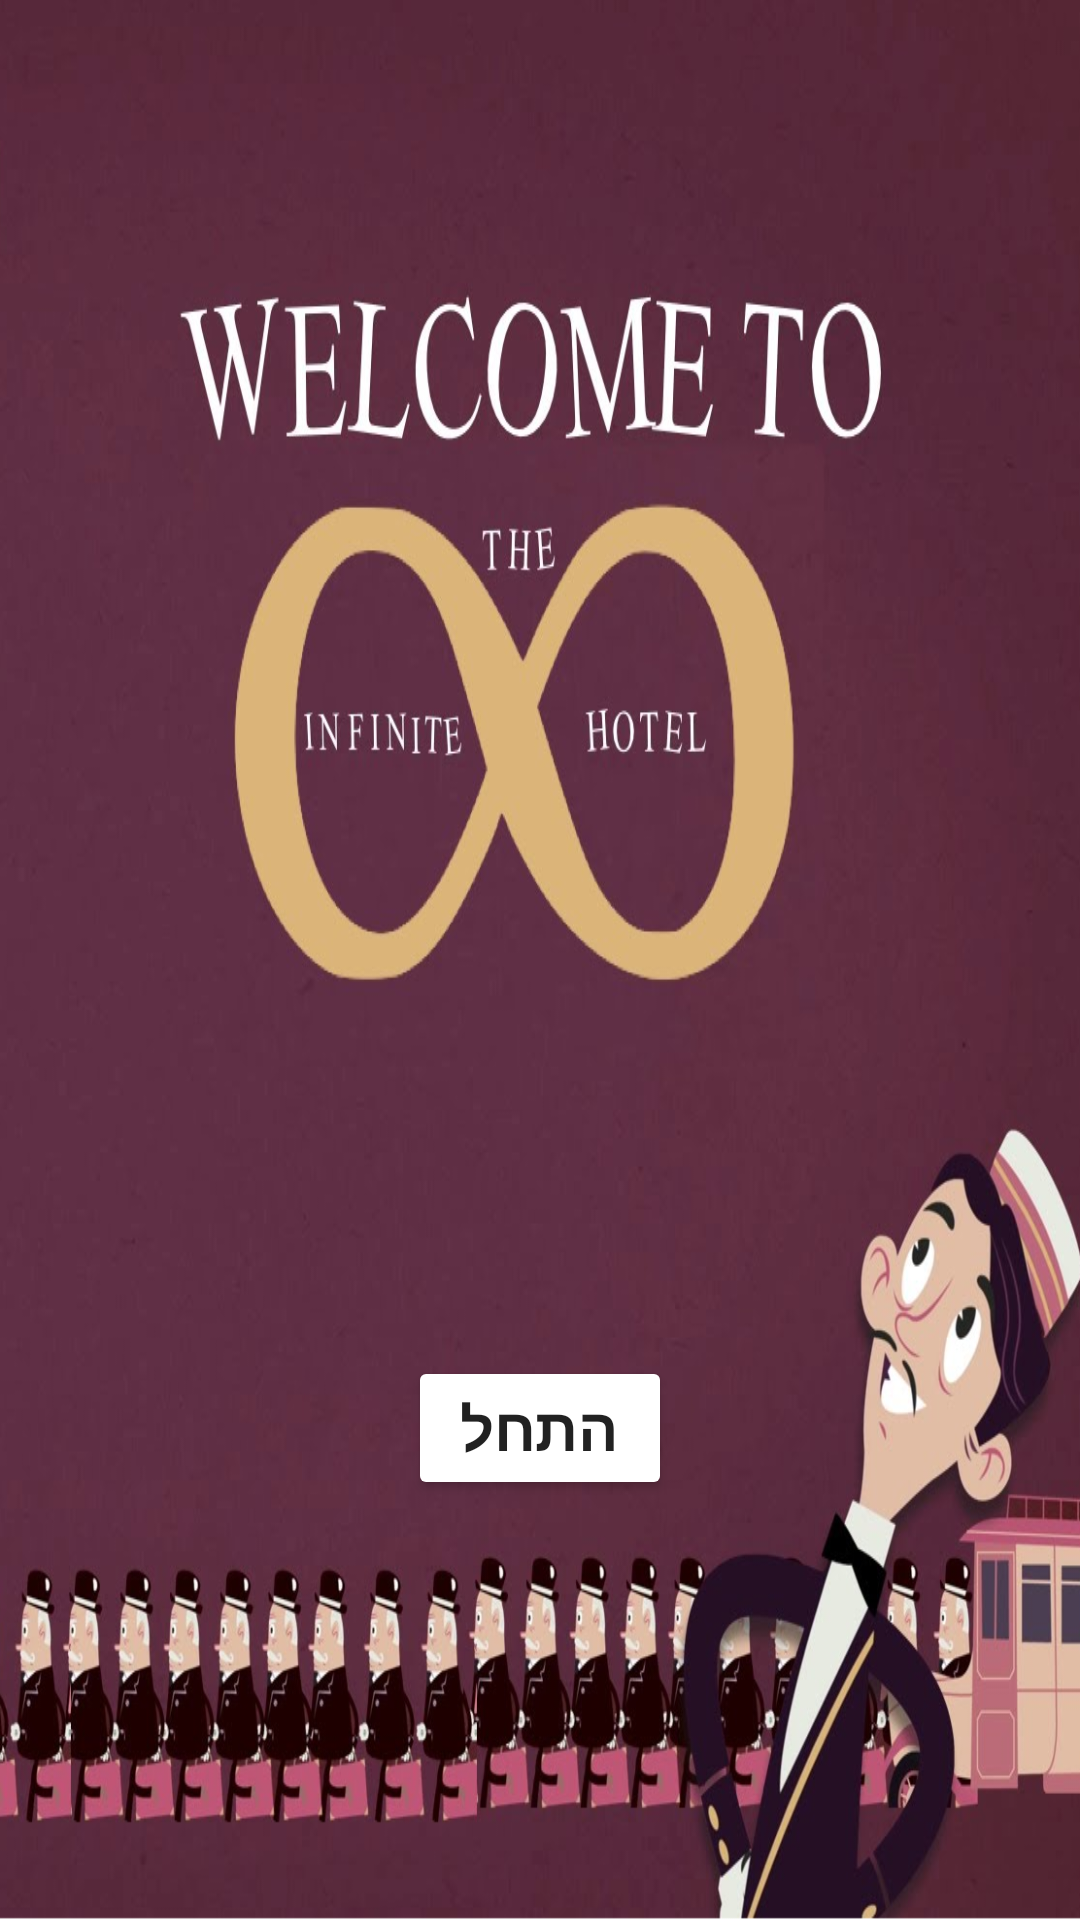

Produce the Android XML layout that renders to this screen, including the resource entries it uses.
<!-- AndroidManifest.xml: application theme AppTheme -->
<!-- res/layout/activity_welcome.xml -->
<?xml version="1.0" encoding="utf-8"?>
<RelativeLayout
    xmlns:android="http://schemas.android.com/apk/res/android"
    xmlns:app="http://schemas.android.com/apk/res-auto"
    xmlns:tools="http://schemas.android.com/tools"
    android:layout_width="match_parent"
    android:layout_height="match_parent"
    tools:context="watchtower.escaperoom.WelcomeAct"
    android:background="@drawable/hilberthotel4"
    android:layoutDirection="ltr">

         <Button
            android:id="@+id/startButton"
            android:layout_width="wrap_content"
            android:layout_height="wrap_content"
            android:textStyle="bold"
            android:backgroundTint="@android:color/white"
            android:text="@string/startGame"
            android:textSize="20dp"
             android:onClick="connectWhatsapp"
             android:layout_alignParentBottom="true"
             android:layout_centerHorizontal="true"
             android:layout_marginBottom="140dp" />

</RelativeLayout>
<!-- resources referenced by this layout -->
<resources>
  <!-- drawable hilberthotel4: png bitmap (drawable, 781416 bytes) -->
  <string name="startGame">התחל</string>
  <style name="AppTheme" parent="Theme.AppCompat.Light.DarkActionBar">
          
          <item name="colorPrimary">@color/colorPrimary</item>
          <item name="colorPrimaryDark">@color/colorPrimaryDark</item>
          <item name="colorAccent">@color/colorAccent</item>
      </style>
  <color name="colorPrimary">#3F51B5</color>
  <color name="colorPrimaryDark">#303F9F</color>
  <color name="colorAccent">#FF4081</color>
</resources>
